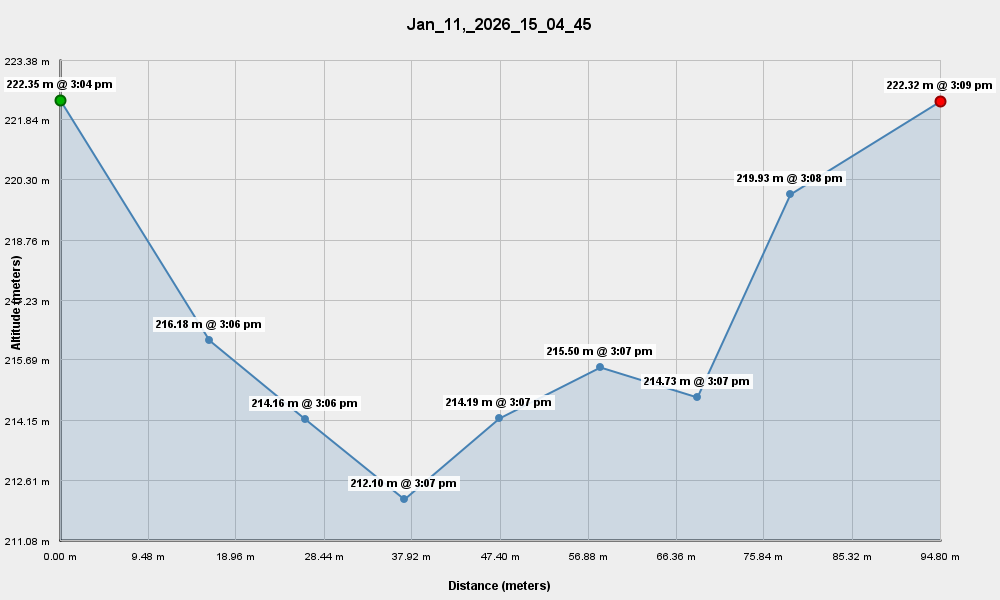

The data file committed next to this chart (first rows):
Distance_m, Altitude_m, Distance_km, Altitude_ft
0.00, 222.3, 0.000, 729.5
16.13, 216.2, 0.016, 709.2
26.49, 214.2, 0.026, 702.6
37.17, 212.1, 0.037, 695.9
47.30, 214.2, 0.047, 702.7
58.25, 215.5, 0.058, 707
68.65, 214.7, 0.069, 704.5
78.75, 219.9, 0.079, 721.6
94.80, 222.3, 0.095, 729.4
